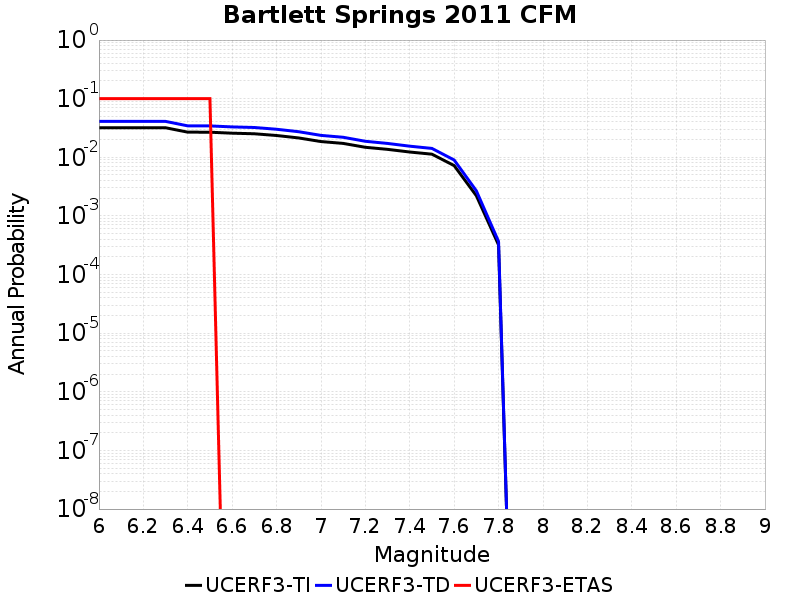

The file beside this chart, header and first rows:
Magnitude, UCERF3-TI Prob, UCERF3-TD Prob, UCERF3-ETAS Prob
6.0, 0.032, 0.04108, 0.1
6.1, 0.03197, 0.04105, 0.1
6.2, 0.03196, 0.04103, 0.1
6.3, 0.03193, 0.041, 0.1
6.4, 0.02686, 0.03439, 0.1
6.5, 0.02679, 0.03431, 0.1
6.6, 0.0258, 0.03301, 0.0
6.7, 0.02521, 0.03226, 0.0
6.8, 0.02355, 0.03011, 0.0
6.9, 0.02139, 0.02732, 0.0
7.0, 0.01857, 0.02366, 0.0
7.1, 0.01727, 0.02197, 0.0
7.2, 0.01482, 0.01877, 0.0
7.3, 0.01367, 0.01725, 0.0
7.4, 0.01231, 0.01548, 0.0
7.5, 0.01131, 0.01418, 0.0
7.6, 0.007224, 0.009, 0.0
7.7, 0.002213, 0.002684, 0.0
7.8, 3.2059604E-4, 3.671226E-4, 0.0
